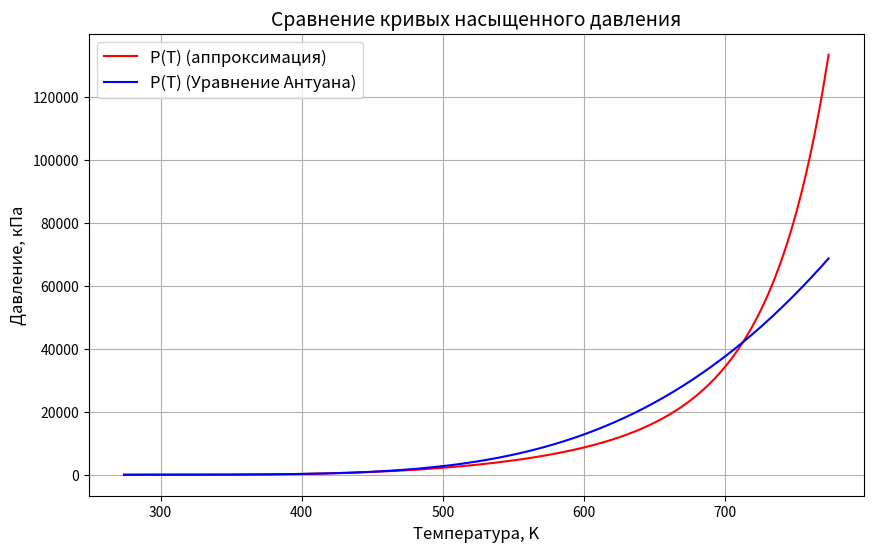

The script that saved this image:
import numpy as np
import matplotlib.pyplot as plt

def F0T_gas(T): # Расчет приведенной энергии Гиббса для газа при температуре Т
    x = T * 1e-4
    return 261.047321 + 30.6373513 * np.log(x) - 0.000281369 * (1.0 / (x * x)) \
           + 0.015643651 * (1.0 / x) + 63.174977293 * x - 24.0775730439 * x * x + 4.1166014 * x * x * x

def F0T_water(T): # Расчет приведенной энергии Гиббса для воды при температуре Т
    x = T
    return -61.53274 + 17.64285 * np.log(x) - 823.02681312 * (1.0 / (x * x)) + 351.948940 * (1.0 / x) \
           - 0.205265594 * x + 0.0006830665 * x * x - 0.0000005178652 * x * x * x

def G0T_gas(T): # Расчёт свободной энергии Гиббса для газа при температуре T (в Кельвинах)
    x = T
    return (-241.820 * 1000) - (9.908 * 1000) - x * F0T_gas(x)

def G0T_liquid(T): # Расчёт свободной энергии Гиббса для жидкости при температуре T (в Кельвинах)
    x = T
    return (-285.83 * 1000) - (13.273 * 1000) - x * F0T_water(x)

def P_approximation(T):
    P0 = 101325 # стандартное атмосферное давление в Па
    R = 8.3144598 # универсальная газовая постоянная
    return P0 * np.exp((G0T_liquid(T) - G0T_gas(T)) / (R * T))

# Константы для уравнения Антуана (для воды)
# Уравнение валидно для диапазона температур от 1°C до 100°C
A = 8.07131
B = 1730.63
C = 233.426

# Диапазон температур (в градусах Цельсия)
T_C = np.linspace(1, 500, 500)  # Температура в диапазоне от 1 до 100 °C
T_K = T_C + 273.15  # Конвертация температуры в Кельвины

# Расчёт давления по двум методам
P_approximation_values = [P_approximation(T) for T in T_K]  # Давление по аппроксимации
P_approximation_kPa = np.array(P_approximation_values) / 1000  # Конвертация давления в кПа

P_antoine_mmHg = 10 ** (A - B / (T_C + C))  # Давление по уравнению Антуана (мм рт. ст.)
P_antoine_kPa = P_antoine_mmHg * 0.133322  # Конвертация мм рт. ст. в кПа

# Построение графика для сравнения
plt.figure(figsize=(10, 6))
plt.plot(T_K, P_approximation_kPa, label="P(T) (аппроксимация)", color="red")  # График по аппроксимации
plt.plot(T_K, P_antoine_kPa, label="P(T) (Уравнение Антуана)", color="blue") # График по уравнению Антуана
plt.title("Сравнение кривых насыщенного давления", fontsize=14) # Заголовок графика
plt.xlabel("Температура, K", fontsize=12) # Ось X (температура в Кельвинах)
plt.ylabel("Давление, кПа", fontsize=12) # Ось Y (давление в кПа)
plt.grid(True) # Добавление сетки на график
plt.legend(fontsize=12) # Легенда для графика
plt.show()